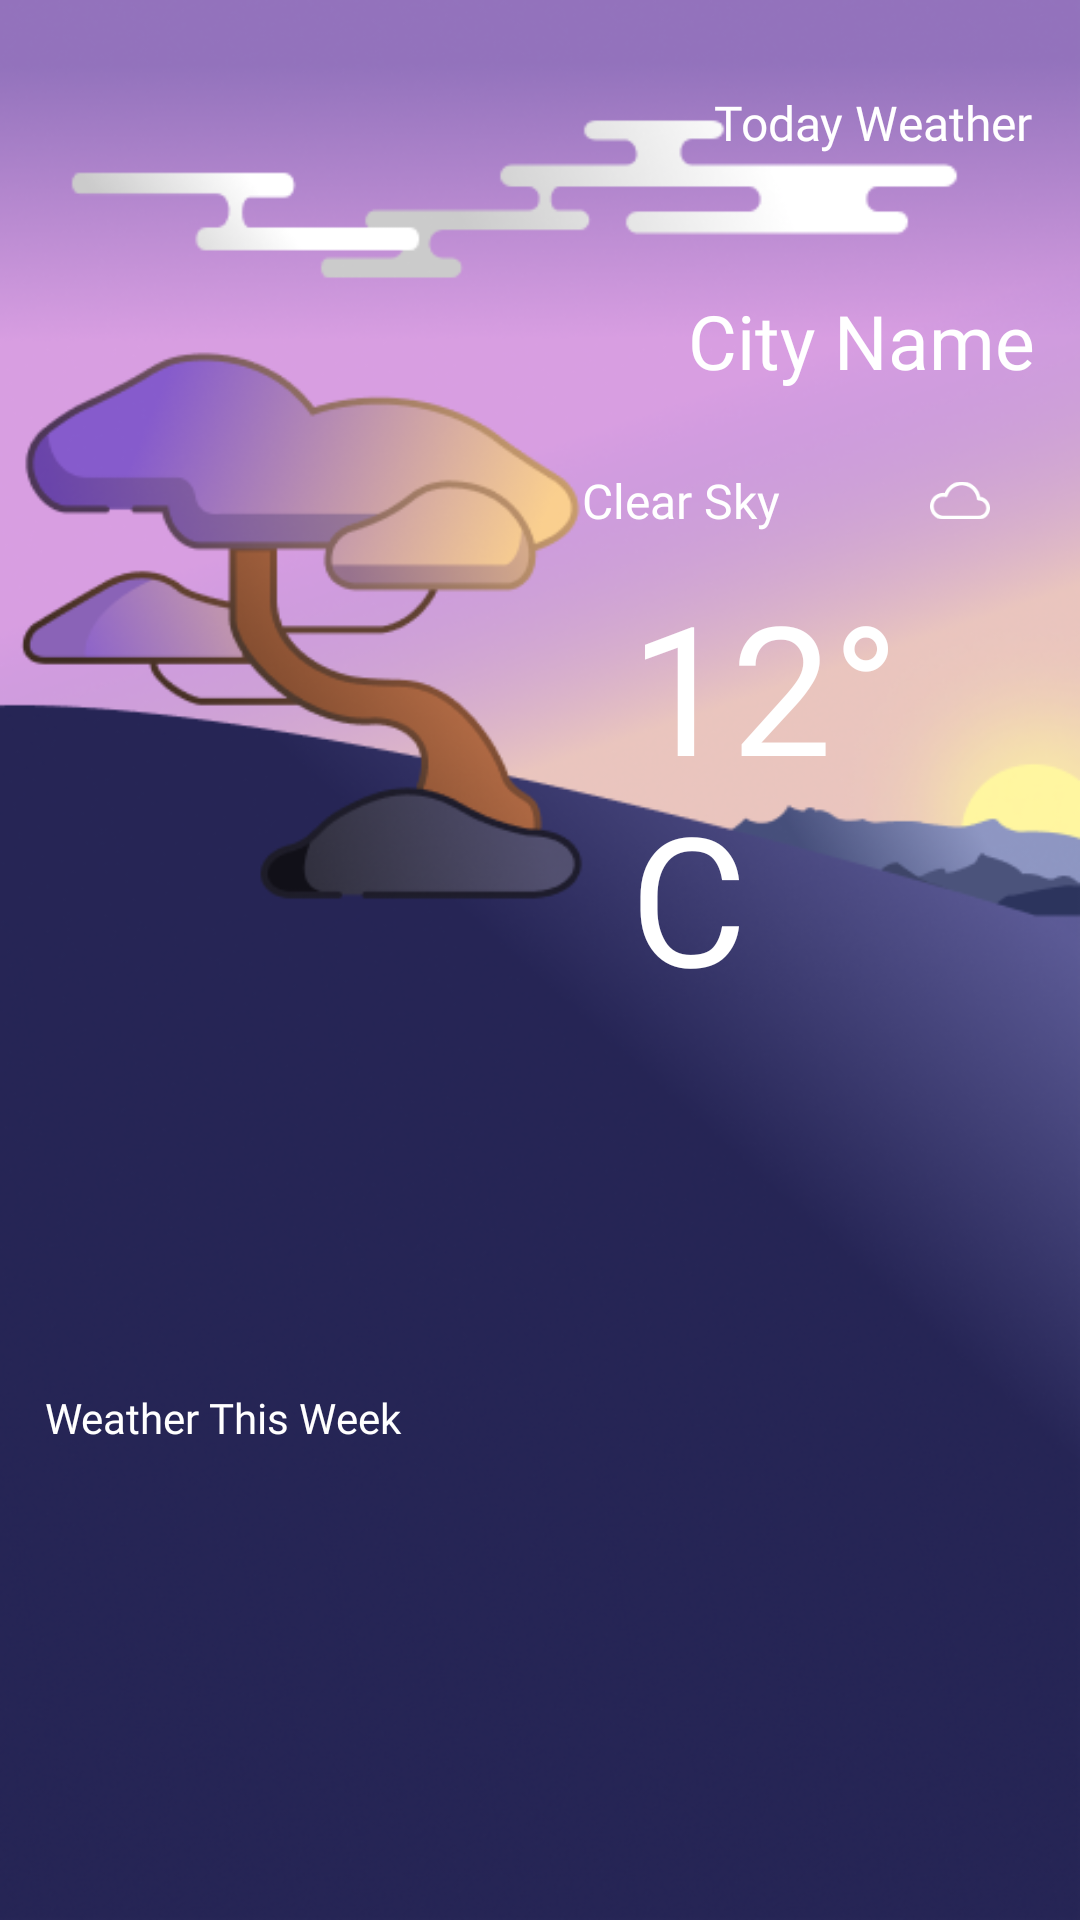

Here is an Android app screen rendered from its layout file. Give the layout XML and the strings, colors and styles it references.
<!-- AndroidManifest.xml: application theme Theme.Prévoir -->
<!-- res/layout/activity_main.xml -->
<?xml version="1.0" encoding="utf-8"?>
<androidx.constraintlayout.widget.ConstraintLayout xmlns:android="http://schemas.android.com/apk/res/android"
    xmlns:app="http://schemas.android.com/apk/res-auto"
    xmlns:tools="http://schemas.android.com/tools"
    android:layout_width="match_parent"
    android:layout_height="match_parent"
    tools:context=".MainActivity"
    android:background="@drawable/main"
    android:padding="@dimen/_15dp">

    <TextView
        android:id="@+id/tv_today_weather"
        android:layout_width="wrap_content"
        android:layout_height="wrap_content"
        android:layout_marginTop="@dimen/_15dp"
        android:layout_marginEnd="@dimen/_1dp"
        android:fontFamily="@font/gensin"
        android:text="@string/txt_today_weather"
        android:textColor="@color/white"
        android:textSize="@dimen/_16sp"
        app:layout_constraintEnd_toEndOf="parent"
        app:layout_constraintTop_toTopOf="parent" />

    <TextView
            android:id="@+id/city_code"
            android:layout_width="wrap_content"
            android:layout_height="wrap_content"
            android:fontFamily="@font/gensin"
            android:text="@string/city_name"
            android:textColor="@color/white"
            android:textSize="25sp"
            app:layout_constraintEnd_toEndOf="parent"
            app:layout_constraintTop_toBottomOf="@id/tv_today_weather"
            android:paddingTop="@dimen/_45dp"/>

        <androidx.constraintlayout.widget.ConstraintLayout
            android:layout_width="match_parent"
            android:layout_height="wrap_content"
            android:id="@+id/view_degree"
            android:padding="@dimen/_15dp"
            app:layout_constraintTop_toBottomOf="@+id/city_code">

            <androidx.constraintlayout.widget.ConstraintLayout
                android:layout_width="match_parent"
                android:layout_height="wrap_content"
                app:layout_constraintTop_toTopOf="parent"
                android:id="@+id/view_temperature">

                <ImageView
                    android:id="@+id/iv_weather"
                    android:layout_width="wrap_content"
                    android:layout_height="wrap_content"
                    android:src="@drawable/cloud"
                    android:tint="@color/white"
                    android:paddingStart="@dimen/_280dp"
                    app:layout_constraintStart_toStartOf="parent"
                    app:layout_constraintEnd_toEndOf="parent"
                    app:layout_constraintTop_toTopOf="parent"/>

                <TextView
                    android:id="@+id/tv_status"
                    android:layout_width="wrap_content"
                    android:layout_height="wrap_content"
                    android:fontFamily="@font/gensin"
                    android:textSize="@dimen/_16sp"
                    android:text="@string/txt_clear_sky"
                    android:textColor="@color/white"
                    app:layout_constraintBottom_toBottomOf="@+id/iv_weather"
                    app:layout_constraintEnd_toEndOf="parent"
                    app:layout_constraintHorizontal_bias="0.701"
                    app:layout_constraintStart_toStartOf="@+id/iv_weather"
                    app:layout_constraintTop_toTopOf="parent" />

                <TextView
                    android:layout_width="match_parent"
                    android:layout_height="wrap_content"
                    android:id="@+id/tv_degree"
                    app:layout_constraintEnd_toEndOf="parent"
                    app:layout_constraintStart_toStartOf="parent"
                    app:layout_constraintTop_toBottomOf="@id/iv_weather"
                    android:text="@string/degree"
                    android:paddingStart="@dimen/_180sp"
                    android:fontFamily="@font/gensin"
                    android:textColor="@color/white"
                    android:textSize="@dimen/_60sp"/>

            </androidx.constraintlayout.widget.ConstraintLayout>

        </androidx.constraintlayout.widget.ConstraintLayout>

    <TextView
        android:id="@+id/tv_daily_weather"
        android:layout_width="match_parent"
        android:layout_height="wrap_content"
        android:fontFamily="@font/gensin"
        android:paddingBottom="@dimen/_15dp"
        android:text="@string/daily_weather"
        android:textColor="@color/white"
        app:layout_constraintBottom_toTopOf="@+id/rv_daily_weather"
        app:layout_constraintEnd_toEndOf="parent"
        app:layout_constraintStart_toStartOf="parent" />

    <androidx.recyclerview.widget.RecyclerView
        android:id="@+id/rv_daily_weather"
        android:layout_width="match_parent"
        android:layout_height="wrap_content"
        android:layout_marginBottom="128dp"
        app:layout_constraintBottom_toBottomOf="parent"
        app:layout_constraintEnd_toEndOf="parent"
        app:layout_constraintStart_toStartOf="parent"/>

    </androidx.constraintlayout.widget.ConstraintLayout>
<!-- resources referenced by this layout -->
<resources>
  <color name="white">#FFFFFFFF</color>
  <dimen name="_15dp">15dp</dimen>
  <dimen name="_16sp">16sp</dimen>
  <dimen name="_180sp">180sp</dimen>
  <dimen name="_1dp">1dp</dimen>
  <dimen name="_280dp">280dp</dimen>
  <dimen name="_45dp">45dp</dimen>
  <dimen name="_60sp">60sp</dimen>
  <!-- drawable cloud: png bitmap (drawable, 875 bytes) -->
  <!-- drawable main: png bitmap (drawable, 195405 bytes) -->
  <string name="city_name">City Name</string>
  <string name="daily_weather">Weather This Week</string>
  <string name="degree">12°C</string>
  <string name="txt_clear_sky">Clear Sky</string>
  <string name="txt_today_weather">Today Weather</string>
  <style name="Theme.Prévoir" parent="Theme.MaterialComponents.DayNight.DarkActionBar">
          
          <item name="colorPrimary">@color/black</item>
          <item name="colorPrimaryVariant">@color/black</item>
          <item name="colorOnPrimary">@color/white</item>
          
          <item name="colorSecondary">@color/blue</item>
          <item name="colorSecondaryVariant">@color/teal_700</item>
          <item name="colorOnSecondary">@color/black</item>
          
          <item name="android:statusBarColor" tools:targetApi="l">?attr/colorPrimaryVariant</item>
          
      </style>
  <color name="black">#FF000000</color>
  <color name="blue">#2179EE</color>
  <color name="teal_700">#FF018786</color>
</resources>
